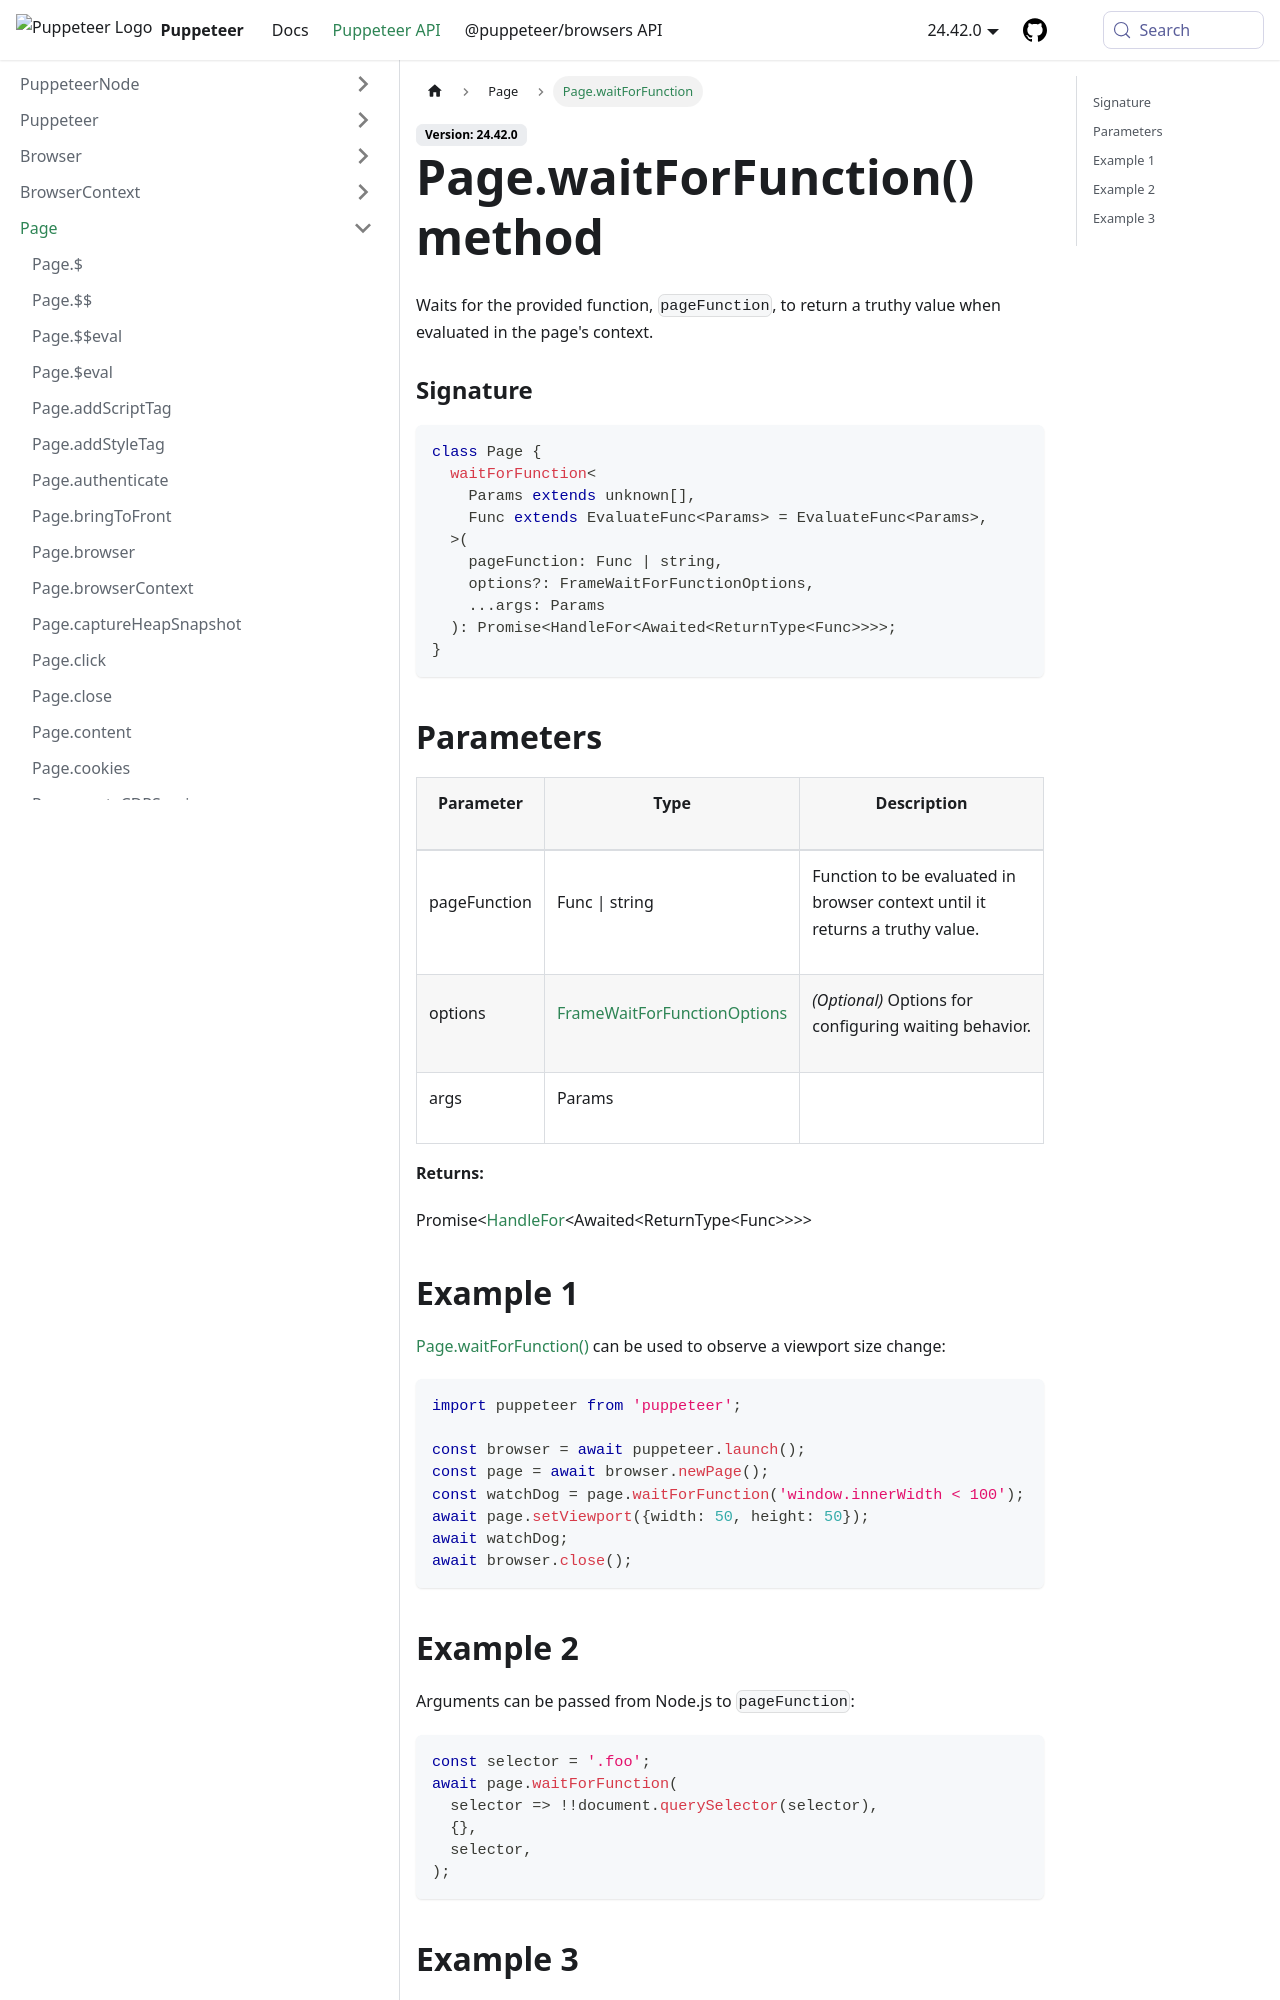

repository: fernandoesteban2408-ux/improved-funicular · page: api/puppeteer.page.waitforfunction.html · generator: docusaurus

---
sidebar_label: Page.waitForFunction
---

# Page.waitForFunction() method

Waits for the provided function, `pageFunction`, to return a truthy value when evaluated in the page's context.

### Signature

```typescript
class Page {
  waitForFunction<
    Params extends unknown[],
    Func extends EvaluateFunc<Params> = EvaluateFunc<Params>,
  >(
    pageFunction: Func | string,
    options?: FrameWaitForFunctionOptions,
    ...args: Params
  ): Promise<HandleFor<Awaited<ReturnType<Func>>>>;
}
```

## Parameters

<table><thead><tr><th>

Parameter

</th><th>

Type

</th><th>

Description

</th></tr></thead>
<tbody><tr><td>

pageFunction

</td><td>

Func \| string

</td><td>

Function to be evaluated in browser context until it returns a truthy value.

</td></tr>
<tr><td>

options

</td><td>

[FrameWaitForFunctionOptions](./puppeteer.framewaitforfunctionoptions.md)

</td><td>

_(Optional)_ Options for configuring waiting behavior.

</td></tr>
<tr><td>

args

</td><td>

Params

</td><td>

</td></tr>
</tbody></table>

**Returns:**

Promise&lt;[HandleFor](./puppeteer.handlefor.md)&lt;Awaited&lt;ReturnType&lt;Func&gt;&gt;&gt;&gt;

## Example 1

[Page.waitForFunction()](./puppeteer.page.waitforfunction.md) can be used to observe a viewport size change:

```ts
import puppeteer from 'puppeteer';

const browser = await puppeteer.launch();
const page = await browser.newPage();
const watchDog = page.waitForFunction('window.innerWidth < 100');
await page.setViewport({width: 50, height: 50});
await watchDog;
await browser.close();
```
